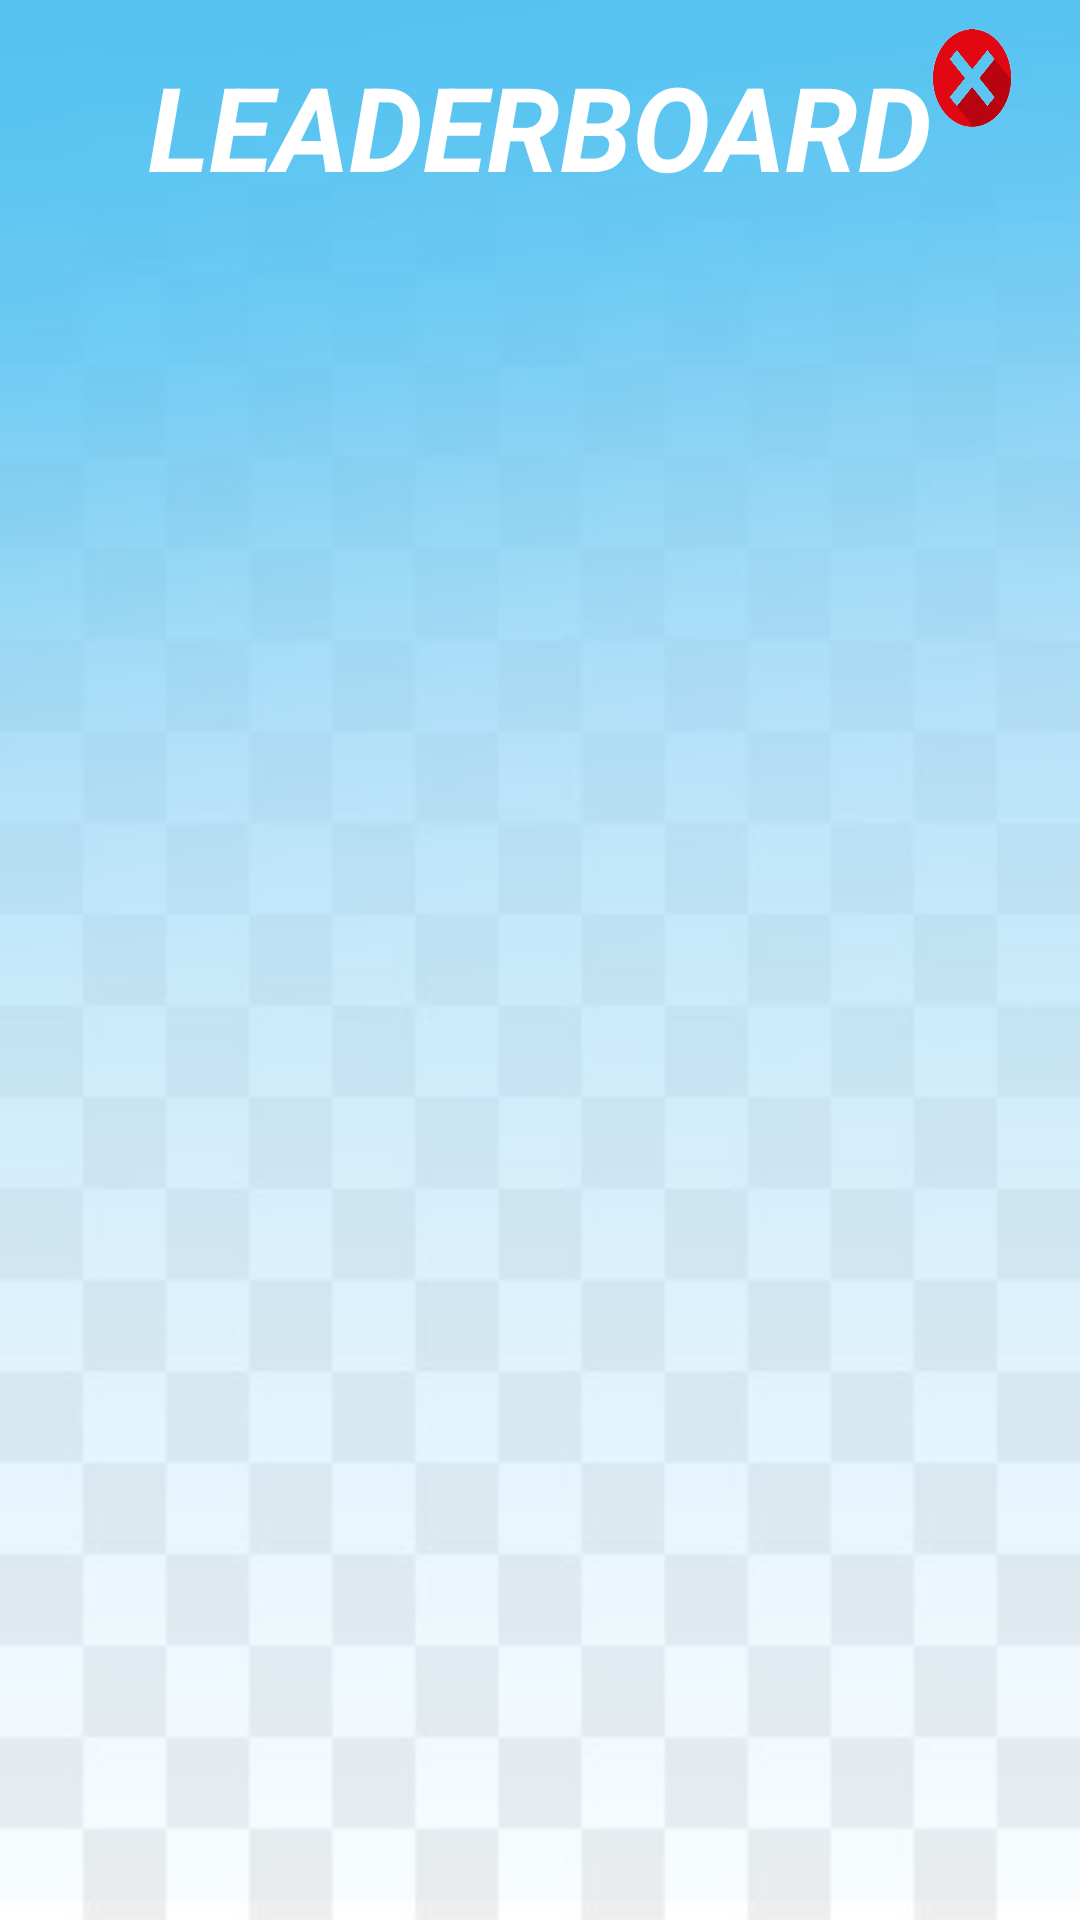

Android layout source for this screen:
<!-- AndroidManifest.xml: application theme Theme.FastAsLight -->
<!-- res/layout/leaderboard.xml -->
<?xml version="1.0" encoding="utf-8"?>
<LinearLayout xmlns:android="http://schemas.android.com/apk/res/android"
    xmlns:tools="http://schemas.android.com/tools"
    android:layout_width="match_parent"
    android:layout_height="match_parent"
    xmlns:app="http://schemas.android.com/apk/res-auto"
    android:background="@drawable/leaderboard_bckground"
    tools:context=".Leaderboard">

    <ScrollView
        android:layout_width="match_parent"
        android:layout_height="match_parent">

        <androidx.constraintlayout.widget.ConstraintLayout
            android:id="@+id/ConstraintLayout"
            android:layout_width="match_parent"
            android:layout_height="wrap_content">

            <TextView
                android:id="@+id/choose_character_text"
                android:layout_width="wrap_content"
                android:layout_height="wrap_content"
                android:layout_marginTop="16dp"
                android:text="LEADERBOARD"
                android:textAlignment="center"
                android:textColor="@color/white"
                android:textSize="39sp"
                android:textStyle="bold|italic"
                app:layout_constraintEnd_toEndOf="parent"
                app:layout_constraintHorizontal_bias="0.496"
                app:layout_constraintStart_toStartOf="parent"
                app:layout_constraintTop_toTopOf="parent" />

            <ImageButton
                android:id="@+id/close_icon_leaderboard"
                style="@android:style/Widget.ImageButton"
                android:layout_width="71dp"
                android:layout_height="57dp"
                android:backgroundTint="@android:color/transparent"
                android:contentDescription="@string/exit_leaderboard_page_and_return_to_home_menu"
                android:scaleType="fitXY"
                app:layout_constraintBottom_toBottomOf="parent"
                app:layout_constraintEnd_toEndOf="parent"
                app:layout_constraintHorizontal_bias="1.0"
                app:layout_constraintStart_toStartOf="parent"
                app:layout_constraintTop_toTopOf="parent"
                app:layout_constraintVertical_bias="0.002"
                app:srcCompat="@drawable/close_icon_profile" />

            <LinearLayout
                android:id="@+id/LinearLayout2"
                android:layout_width="match_parent"
                android:layout_height="match_parent"
                android:gravity="center"
                android:orientation="vertical"
                app:layout_constraintEnd_toEndOf="parent"
                app:layout_constraintStart_toStartOf="parent"
                tools:layout_editor_absoluteY="71dp">


            </LinearLayout>


        </androidx.constraintlayout.widget.ConstraintLayout>

    </ScrollView>


</LinearLayout>
<!-- resources referenced by this layout -->
<resources>
  <color name="white">#FFFFFFFF</color>
  <!-- drawable close_icon_profile: png bitmap (drawable-v24, 105816 bytes) -->
  <!-- drawable leaderboard_bckground: png bitmap (drawable-v24, 8294 bytes) -->
  <string name="exit_leaderboard_page_and_return_to_home_menu">Exit leaderboard page and return to home menu</string>
  <style name="Theme.FastAsLight" parent="Theme.AppCompat.Light.NoActionBar">
          
          <item name="colorPrimary">@color/purple_500</item>
          <item name="colorPrimaryVariant">@color/purple_700</item>
          <item name="colorOnPrimary">@color/white</item>
          
          <item name="colorSecondary">@color/teal_200</item>
          <item name="colorSecondaryVariant">@color/teal_700</item>
          <item name="colorOnSecondary">@color/black</item>
          
          <item name="android:statusBarColor">?attr/colorPrimaryVariant</item>
          
      </style>
  <color name="purple_500">#FF6200EE</color>
  <color name="purple_700">#FF3700B3</color>
  <color name="teal_200">#FF03DAC5</color>
  <color name="teal_700">#FF018786</color>
  <color name="black">#FF000000</color>
</resources>
